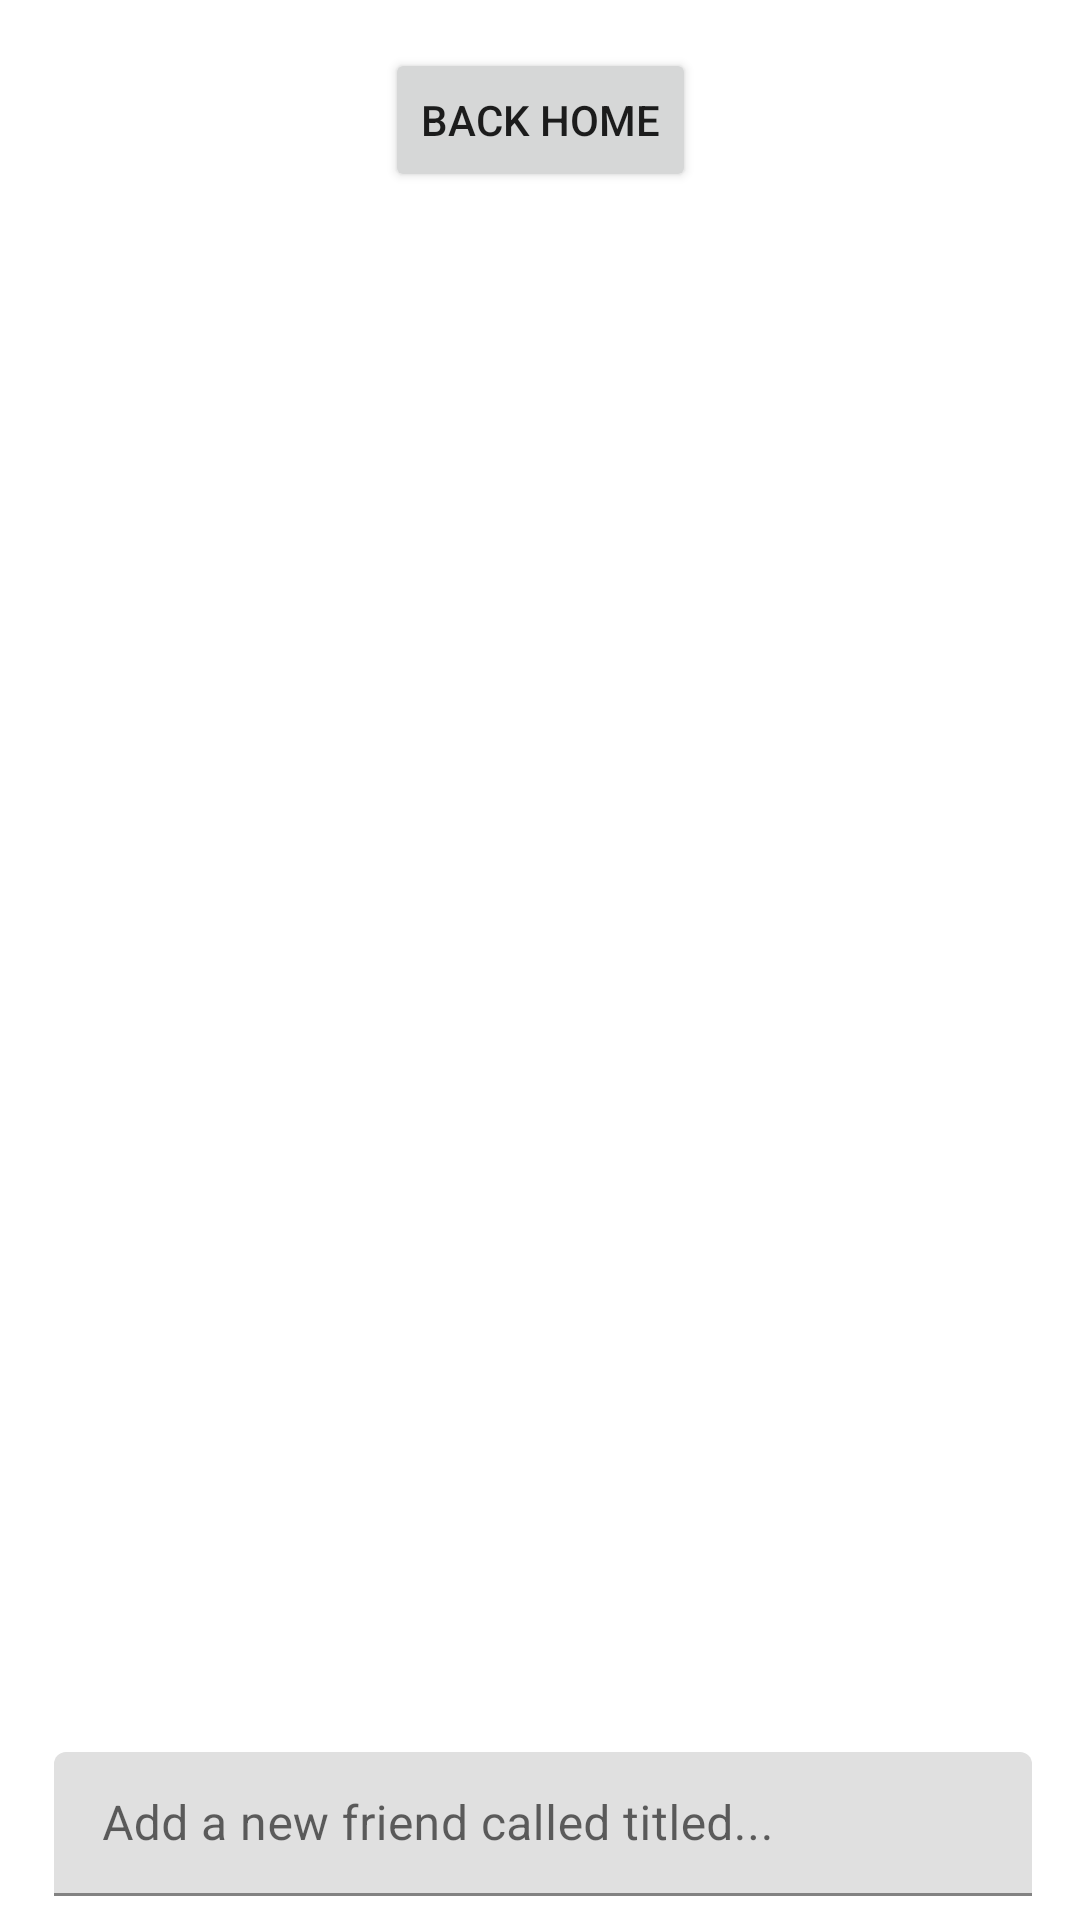

Here is an Android app screen rendered from its layout file. Give the layout XML and the strings, colors and styles it references.
<!-- AndroidManifest.xml: application theme Theme.Projects110 -->
<!-- res/layout/activity_user_list.xml -->
<?xml version="1.0" encoding="utf-8"?>
<androidx.constraintlayout.widget.ConstraintLayout xmlns:android="http://schemas.android.com/apk/res/android"
    xmlns:app="http://schemas.android.com/apk/res-auto"
    xmlns:tools="http://schemas.android.com/tools"
    android:layout_width="match_parent"
    android:layout_height="match_parent"
    tools:context=".UserListActivity">


    <androidx.recyclerview.widget.RecyclerView
        android:id="@+id/recycler_main"
        android:layout_width="0dp"
        android:layout_height="0dp"
        android:layout_marginBottom="56dp"
        app:layout_constraintBottom_toBottomOf="parent"
        app:layout_constraintEnd_toEndOf="parent"
        app:layout_constraintHorizontal_bias="0.0"

        app:layout_constraintStart_toStartOf="parent"
        app:layout_constraintTop_toBottomOf="@+id/button2"
        app:layout_constraintVertical_bias="0.0" />

    <com.google.android.material.textfield.TextInputLayout
        android:id="@+id/textInputLayout"
        android:layout_width="0dp"
        android:layout_height="wrap_content"
        android:layout_marginStart="18dp"
        android:layout_marginEnd="16dp"
        android:layout_marginBottom="8dp"
        app:layout_constraintBottom_toBottomOf="parent"
        app:layout_constraintEnd_toEndOf="parent"
        app:layout_constraintStart_toStartOf="parent">

        <com.google.android.material.textfield.TextInputEditText
            android:id="@+id/input_new_note_title"
            android:layout_width="match_parent"
            android:layout_height="48dp"
            android:hint="Add a new friend called titled..."
            android:imeOptions="actionDone"
            android:inputType="textShortMessage"
            android:maxLines="1" />
    </com.google.android.material.textfield.TextInputLayout>

    <Button
        android:id="@+id/button2"
        android:layout_width="wrap_content"
        android:layout_height="wrap_content"
        android:layout_marginTop="16dp"
        android:text="Back Home"
        android:onClick="onListBackHomeClicked"
        app:layout_constraintBottom_toTopOf="@+id/recycler_main"
        app:layout_constraintEnd_toEndOf="parent"
        app:layout_constraintStart_toStartOf="parent"
        app:layout_constraintTop_toTopOf="parent" />


</androidx.constraintlayout.widget.ConstraintLayout>
<!-- resources referenced by this layout -->
<resources>
  <style name="Theme.Projects110" parent="Theme.MaterialComponents.DayNight.DarkActionBar">
          
          <item name="colorPrimary">@color/purple_500</item>
          <item name="colorPrimaryVariant">@color/purple_700</item>
          <item name="colorOnPrimary">@color/white</item>
          
          <item name="colorSecondary">@color/teal_200</item>
          <item name="colorSecondaryVariant">@color/teal_700</item>
          <item name="colorOnSecondary">@color/black</item>
          
          <item name="android:statusBarColor">?attr/colorPrimaryVariant</item>
          
      </style>
  <!-- not gathered from this repository: default colours our renderer supplied (Android Studio template values) -->
  <color name="purple_500">#FF6200EE</color>
  <color name="purple_700">#FF3700B3</color>
  <color name="teal_200">#FF03DAC5</color>
  <color name="teal_700">#FF018786</color>
  <color name="black">#FF000000</color>
  <color name="white">#FFFFFFFF</color>
</resources>
